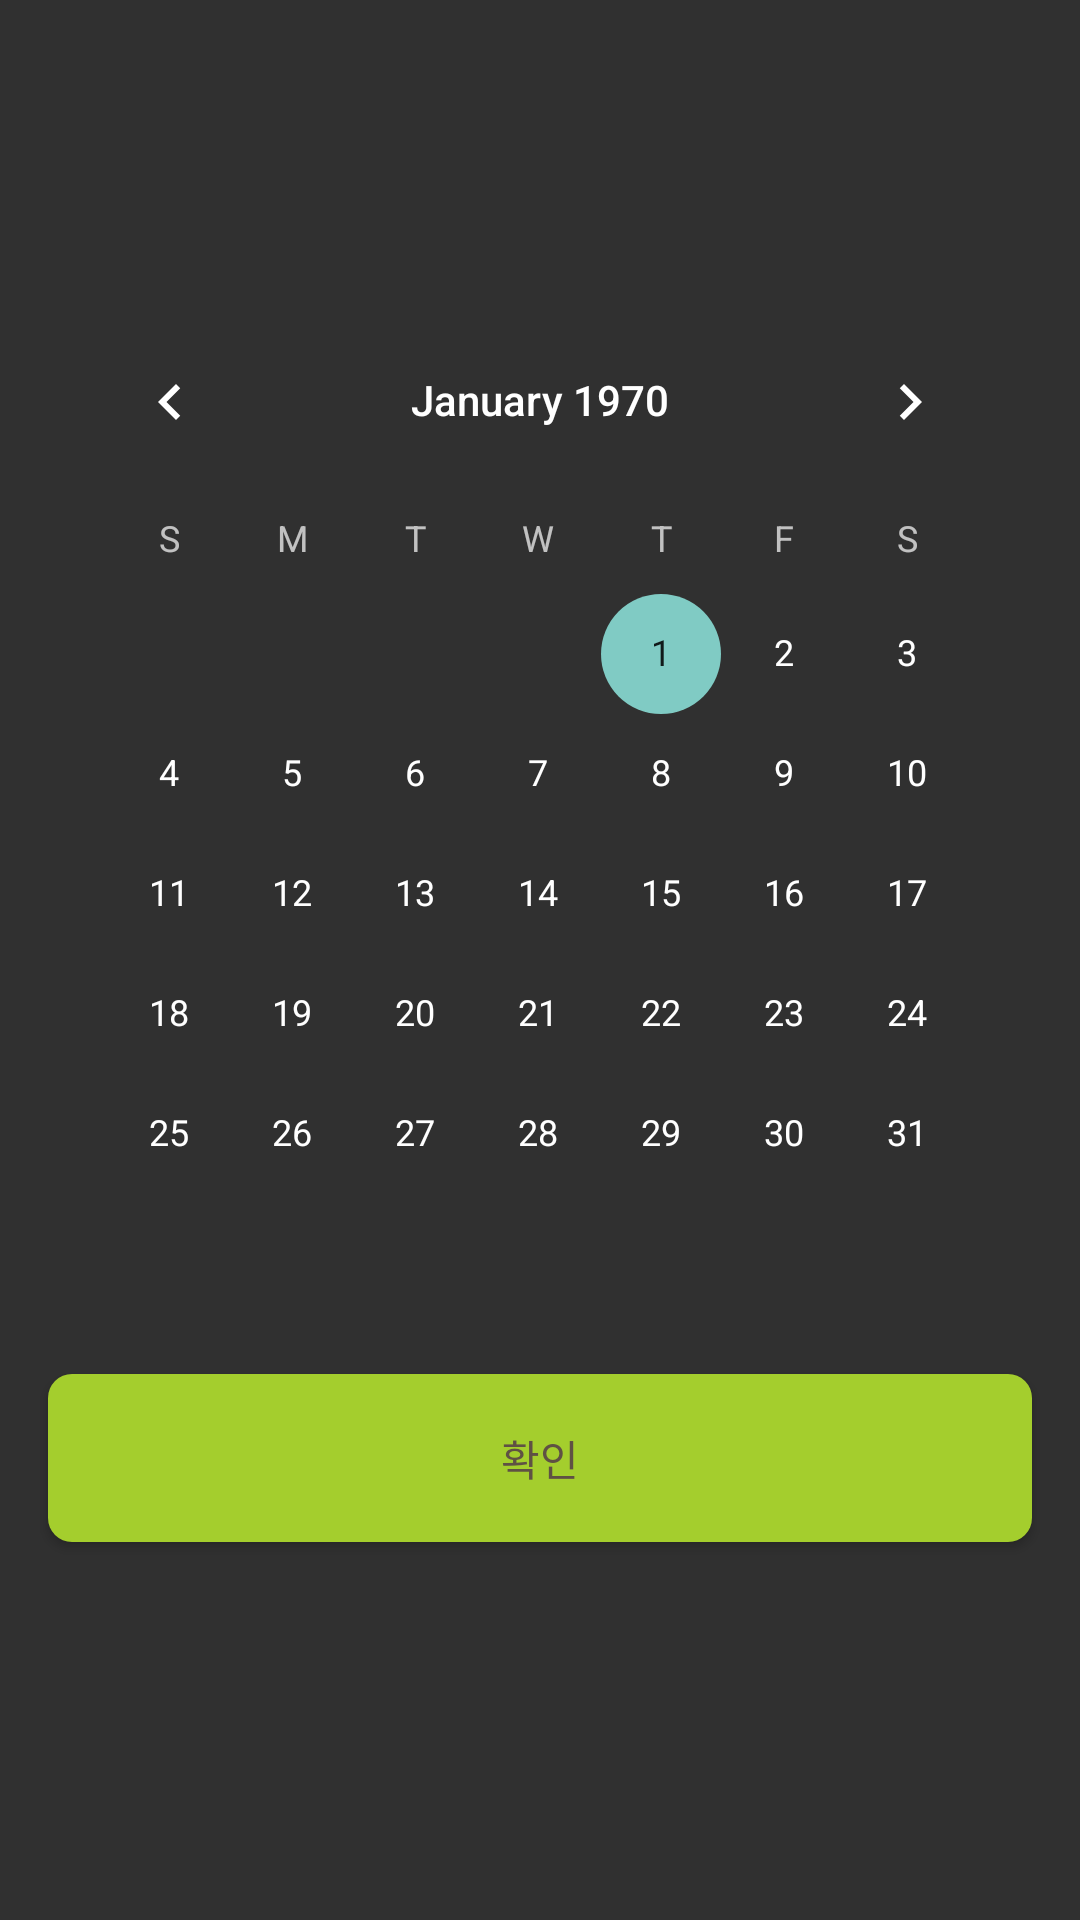

Produce the Android XML layout that renders to this screen, including the resource entries it uses.
<!-- AndroidManifest.xml: application theme Theme.Naenaeng -->
<!-- res/layout/dialog_ingredient_date.xml -->
<?xml version="1.0" encoding="utf-8"?>
<layout xmlns:android="http://schemas.android.com/apk/res/android"
    xmlns:app="http://schemas.android.com/apk/res-auto"
    xmlns:tools="http://schemas.android.com/tools" >

    <androidx.constraintlayout.widget.ConstraintLayout
        android:layout_width="match_parent"
        android:layout_height="match_parent"
        android:background="@drawable/dialog_shpae"
        android:gravity="center">

        <CalendarView
            android:id="@+id/calendarView"
            android:layout_width="328dp"
            android:layout_height="wrap_content"
            android:layout_marginStart="16dp"
            android:layout_marginTop="100dp"
            android:layout_marginEnd="16dp"
            app:layout_constraintEnd_toEndOf="parent"
            app:layout_constraintStart_toStartOf="parent"
            app:layout_constraintTop_toTopOf="parent" />

        <Button
            android:id="@+id/btn_set_life"
            android:layout_width="328dp"
            android:layout_height="56dp"
            android:layout_marginTop="20dp"
            android:layout_marginBottom="126dp"
            android:background="@drawable/solid_raidus_shpae"
            android:text="확인"
            android:textColor="#5f5144"
            app:layout_constraintBottom_toBottomOf="parent"
            app:layout_constraintEnd_toEndOf="@+id/calendarView"
            app:layout_constraintStart_toStartOf="@+id/calendarView"
            app:layout_constraintTop_toBottomOf="@+id/calendarView" />
    </androidx.constraintlayout.widget.ConstraintLayout>
</layout>
<!-- resources referenced by this layout -->
<resources>
  <!-- drawable solid_raidus_shpae (drawable) -->
  <?xml version="1.0" encoding="utf-8"?>
  <shape xmlns:android="http://schemas.android.com/apk/res/android"
      android:shape="rectangle">
      <solid android:color="#a4ce2d" />
      <corners
          android:radius="8dp"/>
  </shape>
  <style name="Theme.Naenaeng" parent="Theme.AppCompat">
          
          <item name="colorPrimary">@color/purple_500</item>
          <item name="colorPrimaryVariant">@color/purple_700</item>
          <item name="colorOnPrimary">@color/white</item>
          
          <item name="colorSecondary">@color/teal_200</item>
          <item name="colorSecondaryVariant">@color/teal_700</item>
          <item name="colorOnSecondary">@color/black</item>
          
          <item name="android:statusBarColor" tools:targetApi="l">?attr/colorPrimaryVariant</item>
          
      </style>
  <color name="purple_500">#FF6200EE</color>
  <color name="purple_700">#FF3700B3</color>
  <color name="white">#FFFFFFFF</color>
  <color name="teal_200">#FF03DAC5</color>
  <color name="teal_700">#FF018786</color>
  <color name="black">#FF000000</color>
</resources>
